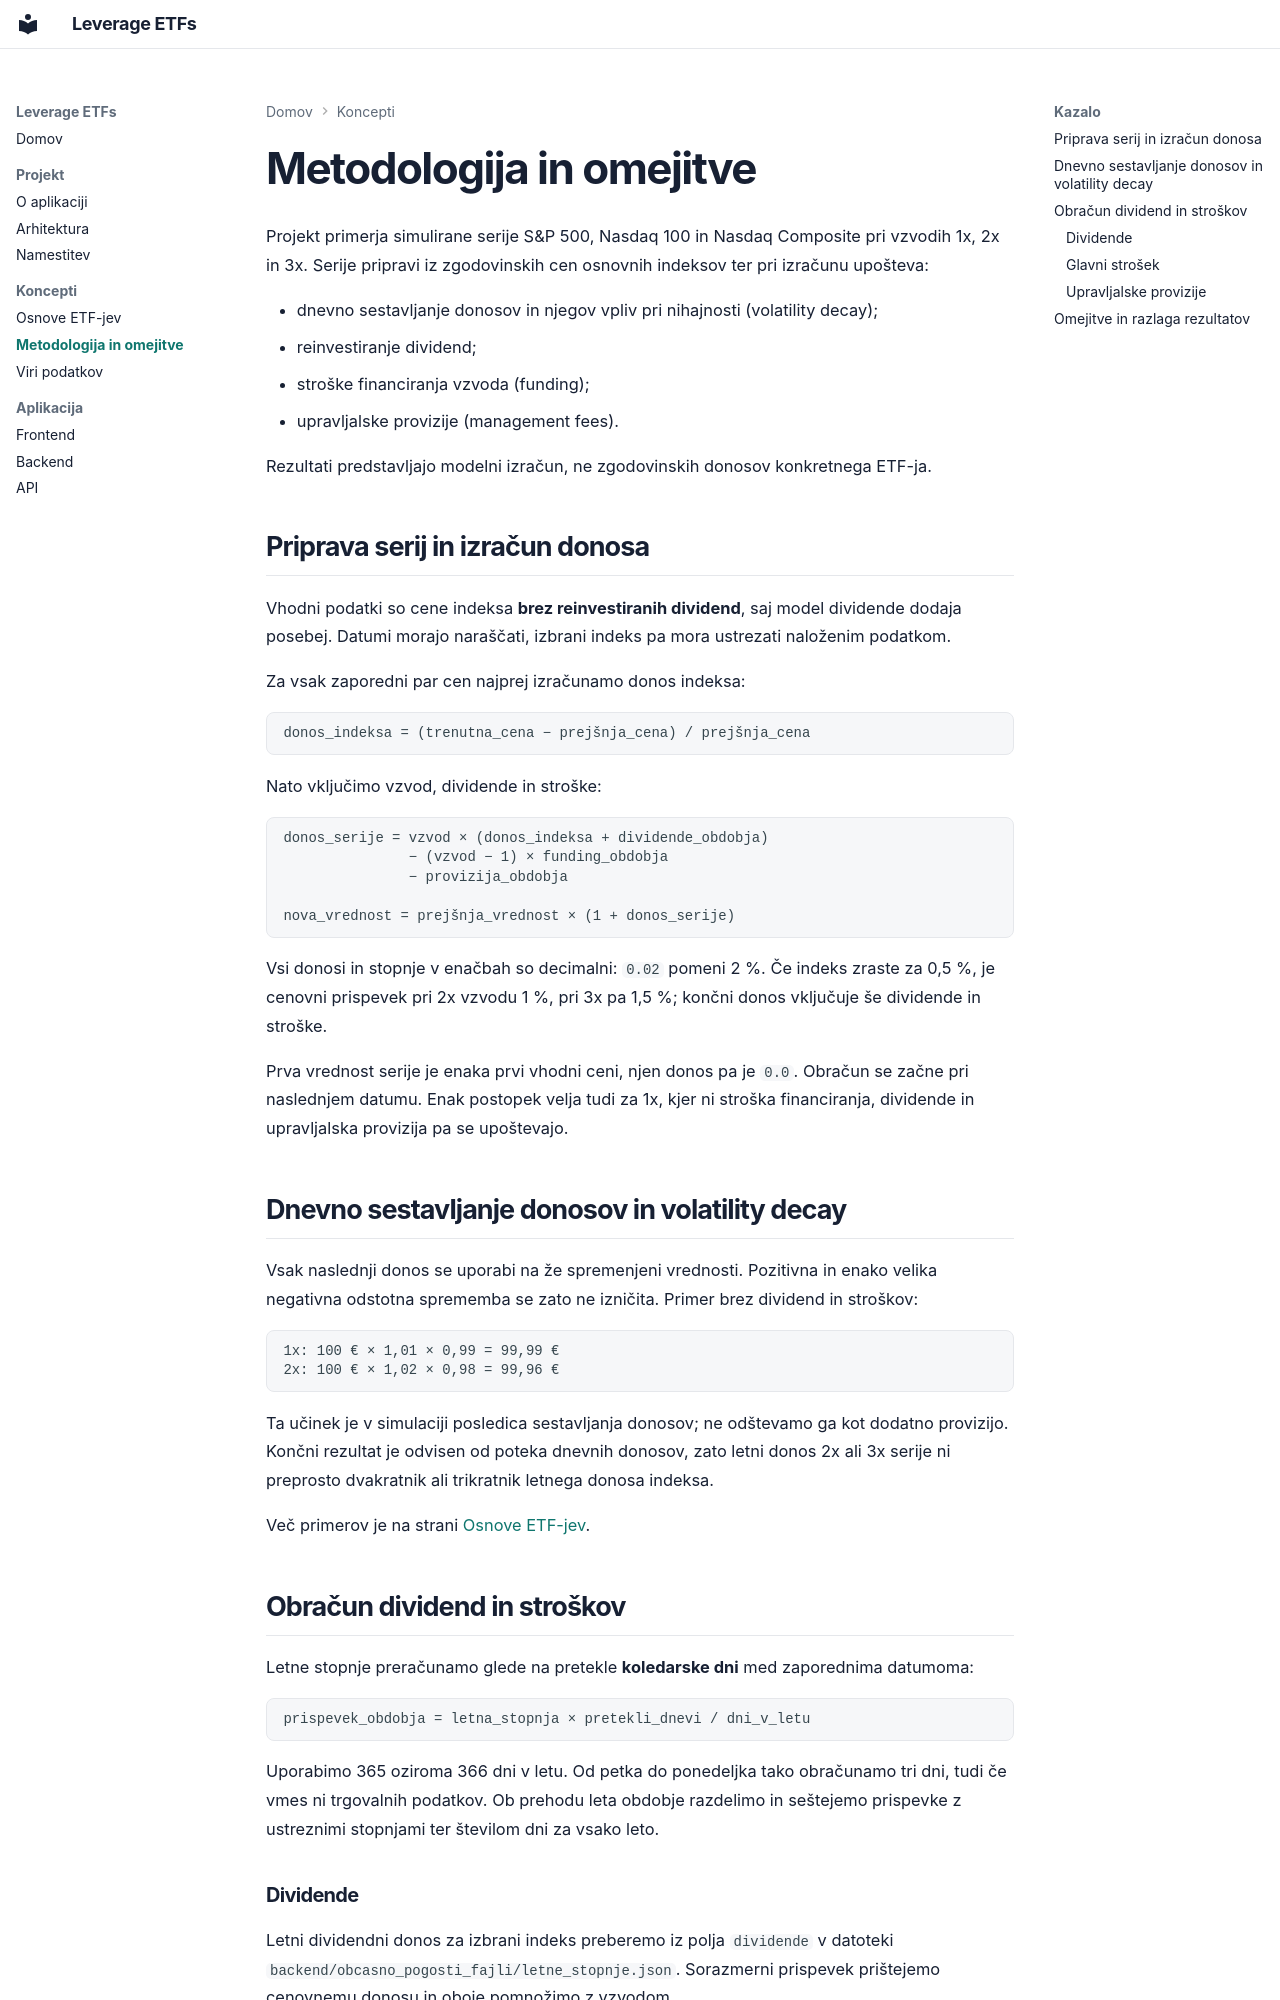

repository: Zankooo/Leverage-Etfs · page: methodology/index.html · generator: mkdocs

# Metodologija in omejitve

Projekt primerja simulirane serije S&P 500, Nasdaq 100 in Nasdaq Composite pri vzvodih 1x, 2x in 3x. Serije pripravi iz zgodovinskih cen osnovnih indeksov ter pri izračunu upošteva:

- dnevno sestavljanje donosov in njegov vpliv pri nihajnosti (volatility decay);
- reinvestiranje dividend;
- stroške financiranja vzvoda (funding);
- upravljalske provizije (management fees).

Rezultati predstavljajo modelni izračun, ne zgodovinskih donosov konkretnega ETF-ja.

## Priprava serij in izračun donosa

Vhodni podatki so cene indeksa **brez reinvestiranih dividend**, saj model dividende dodaja posebej. Datumi morajo naraščati, izbrani indeks pa mora ustrezati naloženim podatkom.

Za vsak zaporedni par cen najprej izračunamo donos indeksa:

```text
donos_indeksa = (trenutna_cena − prejšnja_cena) / prejšnja_cena
```

Nato vključimo vzvod, dividende in stroške:

```text
donos_serije = vzvod × (donos_indeksa + dividende_obdobja)
               − (vzvod − 1) × funding_obdobja
               − provizija_obdobja

nova_vrednost = prejšnja_vrednost × (1 + donos_serije)
```

Vsi donosi in stopnje v enačbah so decimalni: `0.02` pomeni 2 %. Če indeks zraste za 0,5 %, je cenovni prispevek pri 2x vzvodu 1 %, pri 3x pa 1,5 %; končni donos vključuje še dividende in stroške.

Prva vrednost serije je enaka prvi vhodni ceni, njen donos pa je `0.0`. Obračun se začne pri naslednjem datumu. Enak postopek velja tudi za 1x, kjer ni stroška financiranja, dividende in upravljalska provizija pa se upoštevajo.

## Dnevno sestavljanje donosov in volatility decay

Vsak naslednji donos se uporabi na že spremenjeni vrednosti. Pozitivna in enako velika negativna odstotna sprememba se zato ne izničita. Primer brez dividend in stroškov:

```text
1x: 100 € × 1,01 × 0,99 = 99,99 €
2x: 100 € × 1,02 × 0,98 = 99,96 €
```

Ta učinek je v simulaciji posledica sestavljanja donosov; ne odštevamo ga kot dodatno provizijo. Končni rezultat je odvisen od poteka dnevnih donosov, zato letni donos 2x ali 3x serije ni preprosto dvakratnik ali trikratnik letnega donosa indeksa.

Več primerov je na strani [Osnove ETF-jev](etf-basics.md).

## Obračun dividend in stroškov

Letne stopnje preračunamo glede na pretekle **koledarske dni** med zaporednima datumoma:

```text
prispevek_obdobja = letna_stopnja × pretekli_dnevi / dni_v_letu
```

Uporabimo 365 oziroma 366 dni v letu. Od petka do ponedeljka tako obračunamo tri dni, tudi če vmes ni trgovalnih podatkov. Ob prehodu leta obdobje razdelimo in seštejemo prispevke z ustreznimi stopnjami ter številom dni za vsako leto.
